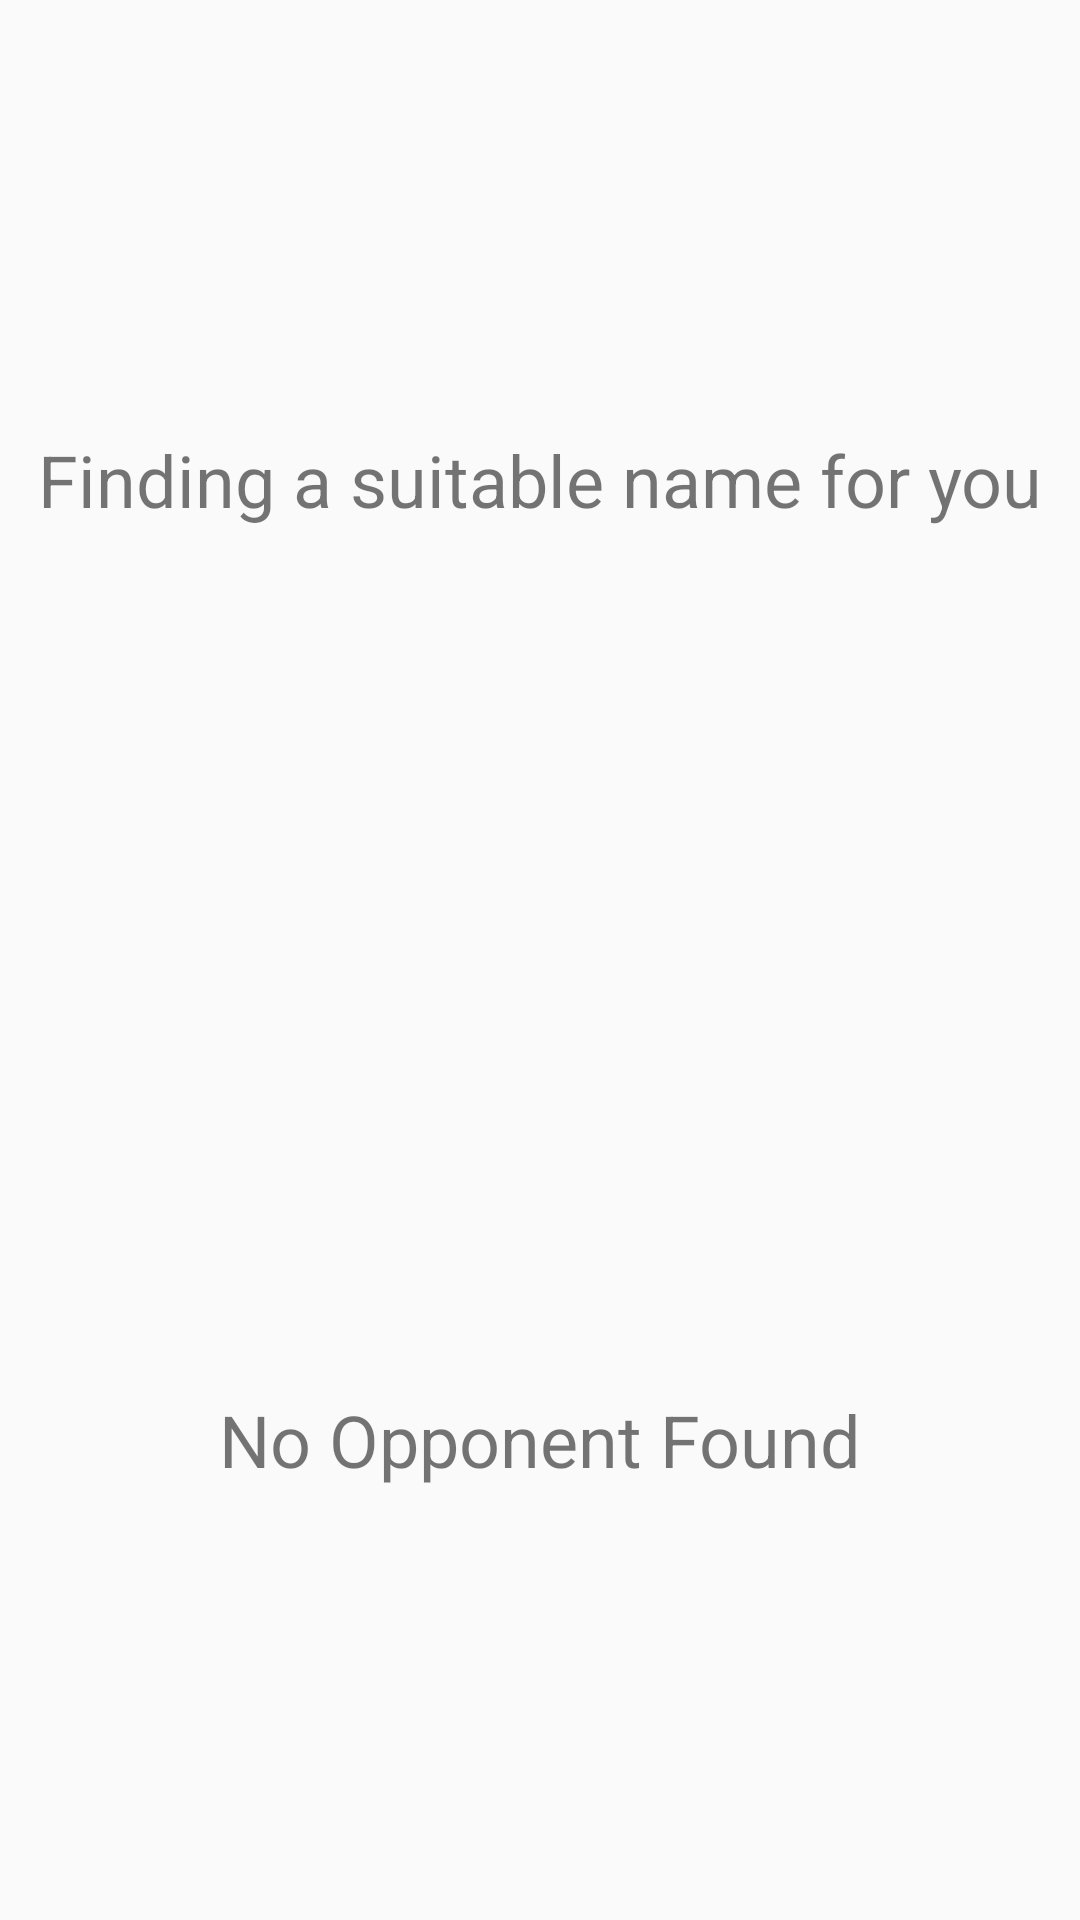

This screen was rendered from an Android layout file. Write that file and the resources it references.
<!-- AndroidManifest.xml: application theme AppTheme -->
<!-- res/layout/activity_match.xml -->
<?xml version="1.0" encoding="utf-8"?>
<androidx.constraintlayout.widget.ConstraintLayout xmlns:android="http://schemas.android.com/apk/res/android"
    xmlns:app="http://schemas.android.com/apk/res-auto"
    xmlns:tools="http://schemas.android.com/tools"
    android:layout_width="match_parent"
    android:layout_height="match_parent"
    tools:context=".MatchActivity">
    <LinearLayout
        android:layout_width="match_parent"
        android:layout_height="match_parent"
        android:orientation="vertical">
        <TextView
            android:id="@+id/playername"
            android:layout_width="match_parent"
            android:layout_height="wrap_content"
            android:text="Finding a suitable name for you"
            android:textSize="24sp"
            android:gravity="center"
            android:layout_weight="1"
            />
        <Button
            android:id="@+id/startButton"
            android:layout_width="match_parent"
            android:layout_height="wrap_content"
            android:text="Start the Game"
            android:layout_weight="1"
            android:visibility="gone"
            android:clickable="false"
            android:onClick="onClickStartGame"
            />
        <TextView
            android:id="@+id/opponentname"
            android:text="No Opponent Found"
            android:textSize="24sp"
            android:gravity="center"
            android:layout_width="match_parent"
            android:layout_height="wrap_content"
            android:layout_weight="1"
            />

    </LinearLayout>


</androidx.constraintlayout.widget.ConstraintLayout>
<!-- resources referenced by this layout -->
<resources>
  <style name="AppTheme" parent="Theme.AppCompat.Light.DarkActionBar">
          
          <item name="colorPrimary">@color/colorPrimary</item>
          <item name="colorPrimaryDark">@color/colorPrimaryDark</item>
          <item name="colorAccent">@color/colorAccent</item>
      </style>
  <!-- not gathered from this repository: default colours our renderer supplied (Android Studio template values) -->
  <color name="colorPrimary">#FF6200EE</color>
  <color name="colorPrimaryDark">#FF3700B3</color>
  <color name="colorAccent">#FF03DAC5</color>
</resources>
